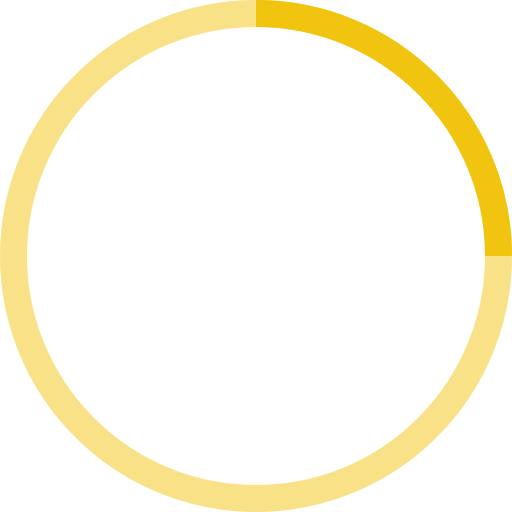
t = 0.00 s
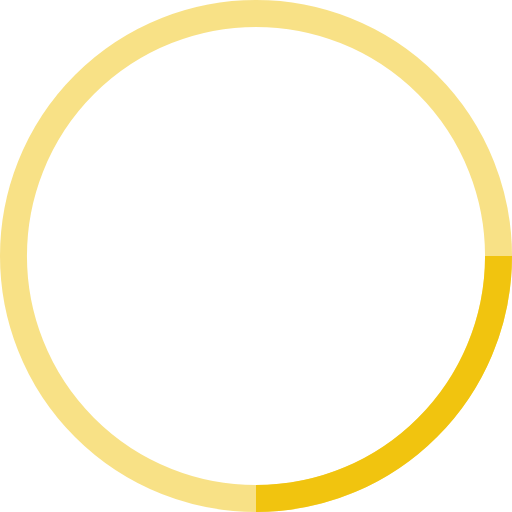
t = 0.25 s
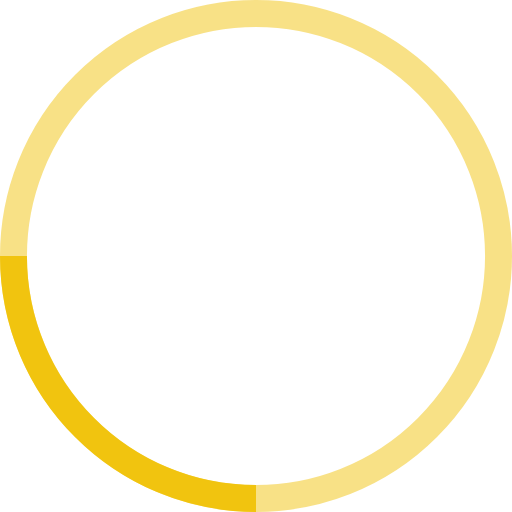
t = 0.50 s
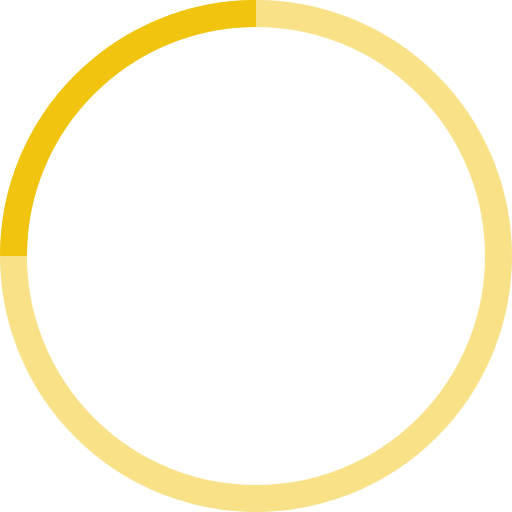
t = 0.75 s

The animated SVG that drew these frames (rendered in a browser with its animation timeline set to each time). Animation: 1 SMIL element (animateTransform=1); one cycle of 1.00 s, repeats indefinitely.

<!-- By Sam Herbert (@sherb), for everyone. More @ http://goo.gl/7AJzbL -->
<svg width="38" height="38" viewBox="0 0 38 38" xmlns="http://www.w3.org/2000/svg" stroke="#f1c40f">
    <g fill="none" fill-rule="evenodd">
        <g transform="translate(1 1)" stroke-width="2">
            <circle stroke-opacity=".5" cx="18" cy="18" r="18"/>
            <path d="M36 18c0-9.94-8.06-18-18-18">
                <animateTransform
                    attributeName="transform"
                    type="rotate"
                    from="0 18 18"
                    to="360 18 18"
                    dur="1s"
                    repeatCount="indefinite"/>
            </path>
        </g>
    </g>
</svg>
